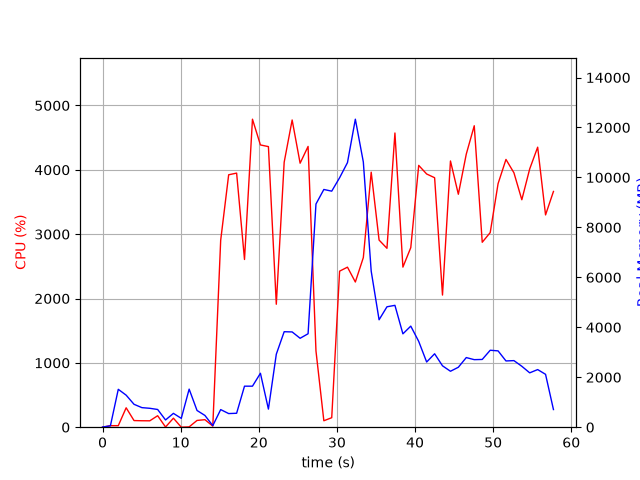

Values plotted in this chart, from the file beside it:
elapsed_time, nproc, cpu, mem_real, mem_virtual
4.100799560546875e-05, 1, 0.0, 6.203, 2527
1.006, 2, 23.8, 55.64, 237.6
2.014, 10, 23.8, 1517, 5944
3.022, 6, 301.6, 1282, 4512
4.03, 5, 103.1, 916.6, 3809
5.039, 4, 100.2, 783.2, 3391
6.047, 3, 99.2, 756.9, 3013
7.055, 4, 178.4, 709.3, 3733
8.064, 3, 3.0, 289.1, 2377
9.072, 4, 140.0, 554.3, 2939
10.08, 3, 0.0, 354.2, 2437
11.09, 17, 5.0, 1524, 7558
12.1, 6, 105.0, 669.1, 3527
13.1, 4, 116.9, 471, 2859
14.11, 1, 16.8, 62.88, 751.7
15.12, 1, 2906, 705.2, 4958
16.14, 1, 3923, 545.5, 4972
17.16, 1, 3949, 558.1, 5544
18.17, 1, 2607, 1642, 6824
19.19, 1, 4787, 1642, 6824
20.21, 1, 4387, 2159, 8360
21.23, 1, 4361, 724.6, 8368
22.24, 1, 1911, 2923, 8980
23.25, 1, 4118, 3823, 10772
24.27, 1, 4774, 3814, 10772
25.29, 1, 4103, 3560, 10772
26.31, 1, 4364, 3741, 14262
27.32, 1, 1186, 8934, 19382
28.33, 1, 100.1, 9517, 19382
29.34, 1, 147.8, 9450, 19382
30.35, 1, 2425, 9987, 19441
31.35, 1, 2487, 10592, 19603
32.36, 1, 2256, 12331, 25774
33.38, 1, 2636, 10618, 26265
34.39, 1, 3963, 6247, 26345
35.4, 1, 2908, 4301, 26353
36.41, 1, 2780, 4821, 26353
37.43, 1, 4572, 4879, 26353
38.45, 1, 2488, 3738, 26353
39.46, 1, 2790, 4047, 26353
40.47, 1, 4069, 3435, 26353
41.49, 1, 3935, 2610, 26434
42.51, 1, 3877, 2939, 26434
43.52, 1, 2054, 2458, 26434
44.54, 1, 4138, 2240, 26442
45.55, 1, 3620, 2400, 26442
46.56, 1, 4244, 2787, 26442
47.58, 1, 4685, 2704, 26442
48.6, 1, 2874, 2713, 26442
49.62, 1, 3024, 3081, 26442
50.63, 1, 3785, 3055, 26442
51.64, 1, 4161, 2652, 26442
52.66, 1, 3954, 2666, 26442
53.67, 1, 3535, 2439, 26467
54.68, 1, 4014, 2176, 26467
55.7, 1, 4352, 2307, 26467
56.71, 1, 3299, 2117, 26467
57.72, 1, 3664, 706.7, 24931
